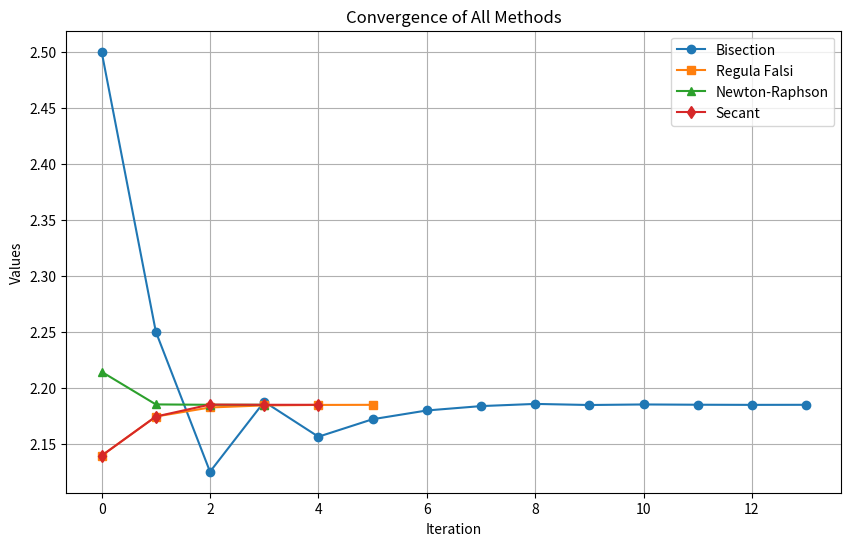

Write Python code to recreate this figure.
import numpy as np
import matplotlib.pyplot as plt

def f(theta):
    return 3* np.sin(theta) ** 2 + np.cos(theta) - theta **3 + 9

def deriv_f(theta): #deriv for NR
    return 3 * np.sin(2*theta) - np.sin(theta) - 3 * theta**2

#Bisection method : Same as Q2
def bisect(func, a, b, tol = 1e-4, iter = 100):
    values = []
    if func(a) * func(b) >= 0:
        return "Bisection method fail"
    c = a
    for i in range(iter):
        c_prev = c
        c = (a + b) / 2
        values.append(c)
        if abs(c - c_prev) < tol: #If difference between old & new is less than tol, return root & list
            break
        if func(a) * func(c) < 0:
            b = c
        else:
            a = c
    return c, values
#RF method, same as Q2
def rf(func, a, b, tol = 1e-4, iter = 100):
    values = []
    if func(a) * func(b) >= 0:
        return "RF method no work"
    c = a
    for i in range(iter):
        c_prev = c
        c = (a*func(b) - b* func(a)) / (func(b) - func(a)) #Calclate new C via NR method
        values.append(c)
        if abs(c - c_prev) < tol: #If difference between old & new is less than tol, return root & list
            break   
        if func(a) * func(c) < 0:
            b = c
        else:
            a = c
    return c, values
def nr(func, deriv, a, tol=1e-4, iter = 100):
    values = []
    x = a
    for i in range(iter):
        x_new = x - func(x) / deriv(x) #Determine new x via NR method
        values.append(x_new)
        if abs(x_new - x) < tol: #If difference between old & new is less than tol, return root & list
            break
        x = x_new
    return x, values

def secant(func, a, b, tol = 1e-4, iter = 100):
    values = []
    for i in range(iter):
        f_a = func(a)
        f_b = func(b)
        if f_a == f_b:
            break
        x_new = a - f_a * (b - a) / (f_b - f_a) #Determine new value via Secant method
        values.append(x_new)
        if abs(x_new - b) < tol: #If difference between old & new is less than tol, return root & list
            break
        a = b
        b = x_new
    return b, values

root_bisect, vals_bisect = bisect(f, 2, 3) #Assigning outputs of each function
root_rf, vals_rf = rf(f, 2, 3)
root_nr, vals_nr = nr(f, deriv_f, 2.5)
root_sec, vals_sec = secant(f, 2, 3)

print(f"Bisection Root: {root_bisect}") #Printing roots for each function
print(f"Regula Falsi Root: {root_rf}")
print(f"Newton-Raphson Root: {root_nr}")
print(f"Secant Root: {root_sec}")

plt.figure(figsize=(10, 6)) #Plotting values at each iteration
plt.plot(vals_bisect, label='Bisection', marker='o')
plt.plot(vals_rf, label='Regula Falsi', marker='s')
plt.plot(vals_nr, label='Newton-Raphson', marker='^')
plt.plot(vals_sec, label='Secant', marker='d')
plt.xlabel('Iteration')
plt.ylabel('Values')
plt.title('Convergence of All Methods')
plt.grid(True)
plt.legend()
plt.show()
